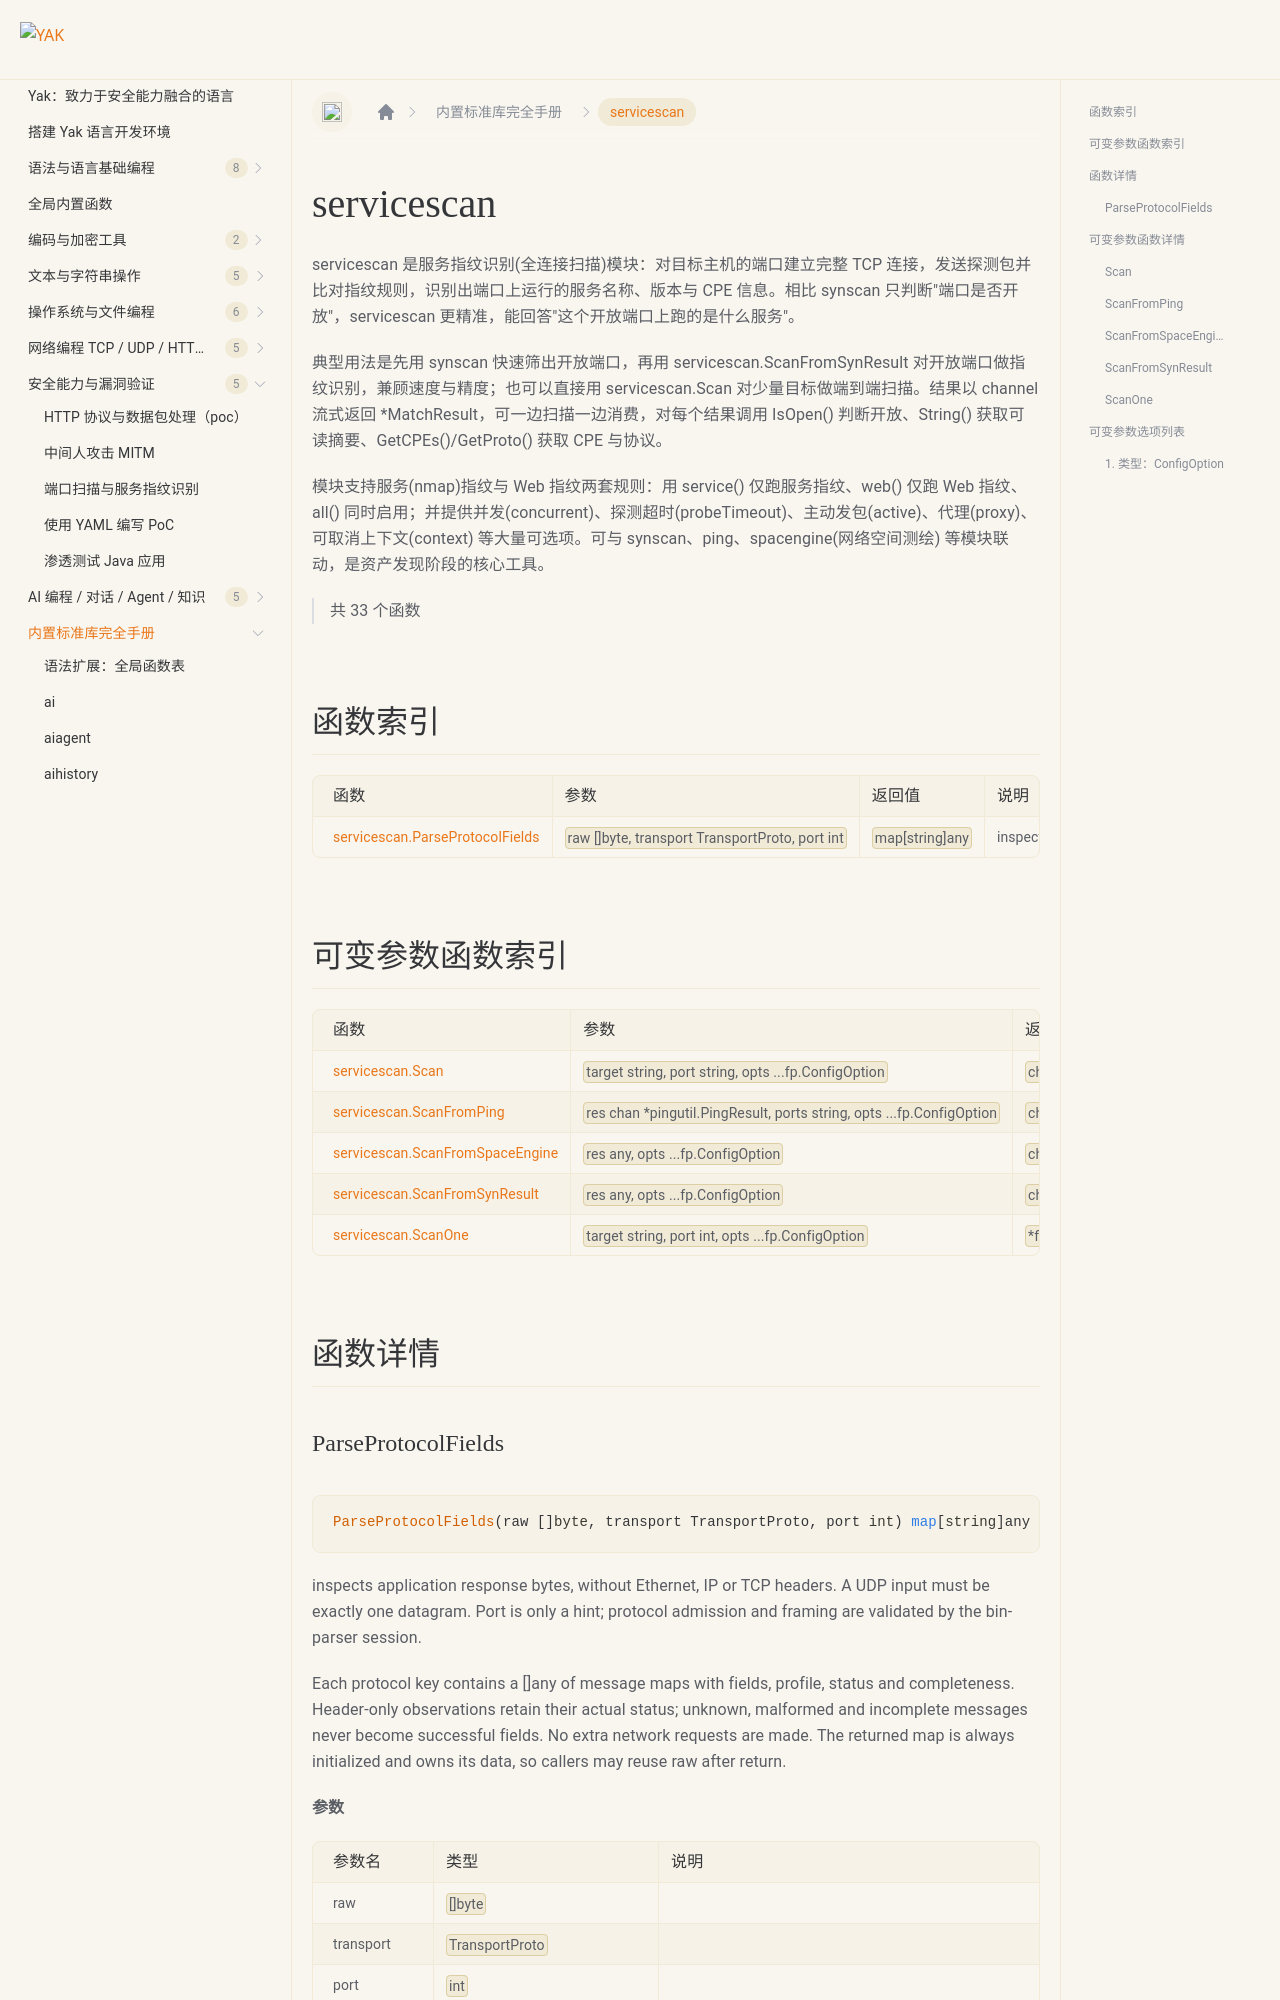

repository: yaklang/yaklang.github.io · page: docs/api/servicescan/index.html · generator: docusaurus

# servicescan {#library-servicescan}

servicescan 是服务指纹识别(全连接扫描)模块：对目标主机的端口建立完整 TCP 连接，发送探测包并比对指纹规则，识别出端口上运行的服务名称、版本与 CPE 信息。相比 synscan 只判断"端口是否开放"，servicescan 更精准，能回答"这个开放端口上跑的是什么服务"。

典型用法是先用 synscan 快速筛出开放端口，再用 servicescan.ScanFromSynResult 对开放端口做指纹识别，兼顾速度与精度；也可以直接用 servicescan.Scan 对少量目标做端到端扫描。结果以 channel 流式返回 *MatchResult，可一边扫描一边消费，对每个结果调用 IsOpen() 判断开放、String() 获取可读摘要、GetCPEs()/GetProto() 获取 CPE 与协议。

模块支持服务(nmap)指纹与 Web 指纹两套规则：用 service() 仅跑服务指纹、web() 仅跑 Web 指纹、all() 同时启用；并提供并发(concurrent)、探测超时(probeTimeout)、主动发包(active)、代理(proxy)、可取消上下文(context) 等大量可选项。可与 synscan、ping、spacengine(网络空间测绘) 等模块联动，是资产发现阶段的核心工具。

> 共 33 个函数

## 函数索引

|函数|参数|返回值|说明|
|:--|:--|:--|:--|
| [servicescan.ParseProtocolFields](#parseprotocolfields) | `raw []byte, transport TransportProto, port int` | `map[string]any` | inspects application response bytes, without Ethernet, |

## 可变参数函数索引

|函数|参数|返回值|说明|
|:--|:--|:--|:--|
| [servicescan.Scan](#scan) | `target string, port string, opts ...fp.ConfigOption` | `chan *fp.MatchResult, error` | servicescan 库使用的端口扫描类型的方式为全连接扫描，用于对连接目标进行精准的扫描，相比 synscan 库的单纯扫描，servicescan 库会尝试获取精确指纹信息以及 CPE 信息 |
| [servicescan.ScanFromPing](#scanfromping) | `res chan *pingutil.PingResult, ports string, opts ...fp.ConfigOption` | `chan *fp.MatchResult, error` | 从 ping.Scan 的结果中进行指纹识别 |
| [servicescan.ScanFromSpaceEngine](#scanfromspaceengine) | `res any, opts ...fp.ConfigOption` | `chan *fp.MatchResult, error` | Context 契约 (重要): |
| [servicescan.ScanFromSynResult](#scanfromsynresult) | `res any, opts ...fp.ConfigOption` | `chan *fp.MatchResult, error` | Context 契约 (重要): |
| [servicescan.ScanOne](#scanone) | `target string, port int, opts ...fp.ConfigOption` | `*fp.MatchResult, error` | servicescan 单体扫描，同步扫描一个目标，主机+端口 |

## 函数详情
